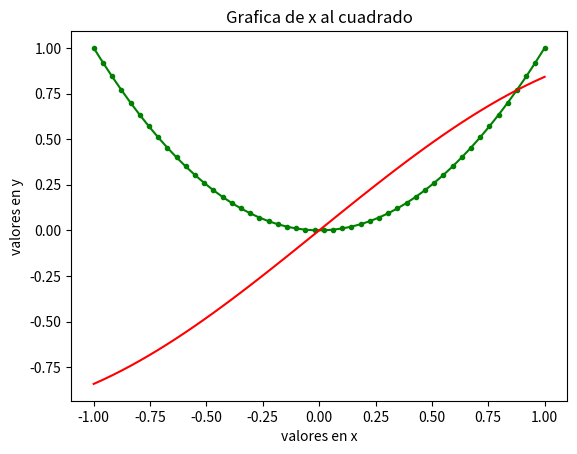

Write Python code to recreate this figure.
import math as m
import numpy as np
import matplotlib.pyplot as plt


def homog(R, t):
    """Crea matriz homogénea 4x4"""
    T = np.eye(4)
    T[:3, :3] = R
    T[:3, 3] = t
    return T

def aplicar(T, p):
    """Aplica transformación homogénea a un punto"""
    p_h = np.append(p, 1)  # [x, y, z, 1]
    return (T @ p_h)[:3]

def inv_homog(T):
    """Inversa de matriz homogénea"""
    R = T[:3, :3]
    t = T[:3, 3]
    T_inv = np.eye(4)
    T_inv[:3, :3] = R.T
    T_inv[:3, 3] = -R.T @ t
    return T_inv

# -------------------------------
# Parte 1: operaciones iniciales
# -------------------------------
print(m.sin(m.pi/2.0))

pB = np.array([1,0,0])
print(pB)
print(pB.shape)

RBA = np.array([[0,-1,0], [0,0,-1], [1,0,0]])
print(RBA)
print(RBA.shape)

tBA = np.array([1,1,1])

# Usar homogéneas en lugar de R@p + t
TBA = homog(RBA, tBA)
pA = aplicar(TBA, pB)
print(pA)
print(pA.shape)

I = np.eye(3)
print(I)

J = np.arange(5,20,3)
print(J)

A = np.zeros((3,2))
print(A)

B = np.ones((3,4))
print(B)

C = np.hstack((A,B))
print(C)

# -------------------------------
# Parte 2: gráfica
# -------------------------------
x = np.linspace(-1, 1, 50)
y = x ** 2
plt.plot(x, y, 'g.-', x, np.sin(x), 'r')
plt.xlabel('valores en x')
plt.ylabel('valores en y')
plt.title('Grafica de x al cuadrado')
# plt.show()  # Puedes activarlo si quieres mostrar

# -------------------------------
# Parte 3: funciones extra
# -------------------------------
def rotx(theta):
    return np.array([[1,0,0],
                     [0,np.cos(theta),-np.sin(theta)],
                     [0,np.sin(theta),np.cos(theta)]])

def roty(theta):
    return np.array([[np.cos(theta),0,np.sin(theta)],
                     [0,1,0],
                     [-np.sin(theta),0,np.cos(theta)]])

def rotz(theta):
    return np.array([[np.cos(theta),-np.sin(theta),0],
                     [np.sin(theta),np.cos(theta),0],
                     [0,0,1]])

# -------------------------------
# Parte 4: transformación inversa
# -------------------------------
TAB = inv_homog(TBA)
RAB = TAB[:3, :3]
tAB = TAB[:3, 3]

print(RAB)
print(tAB)
